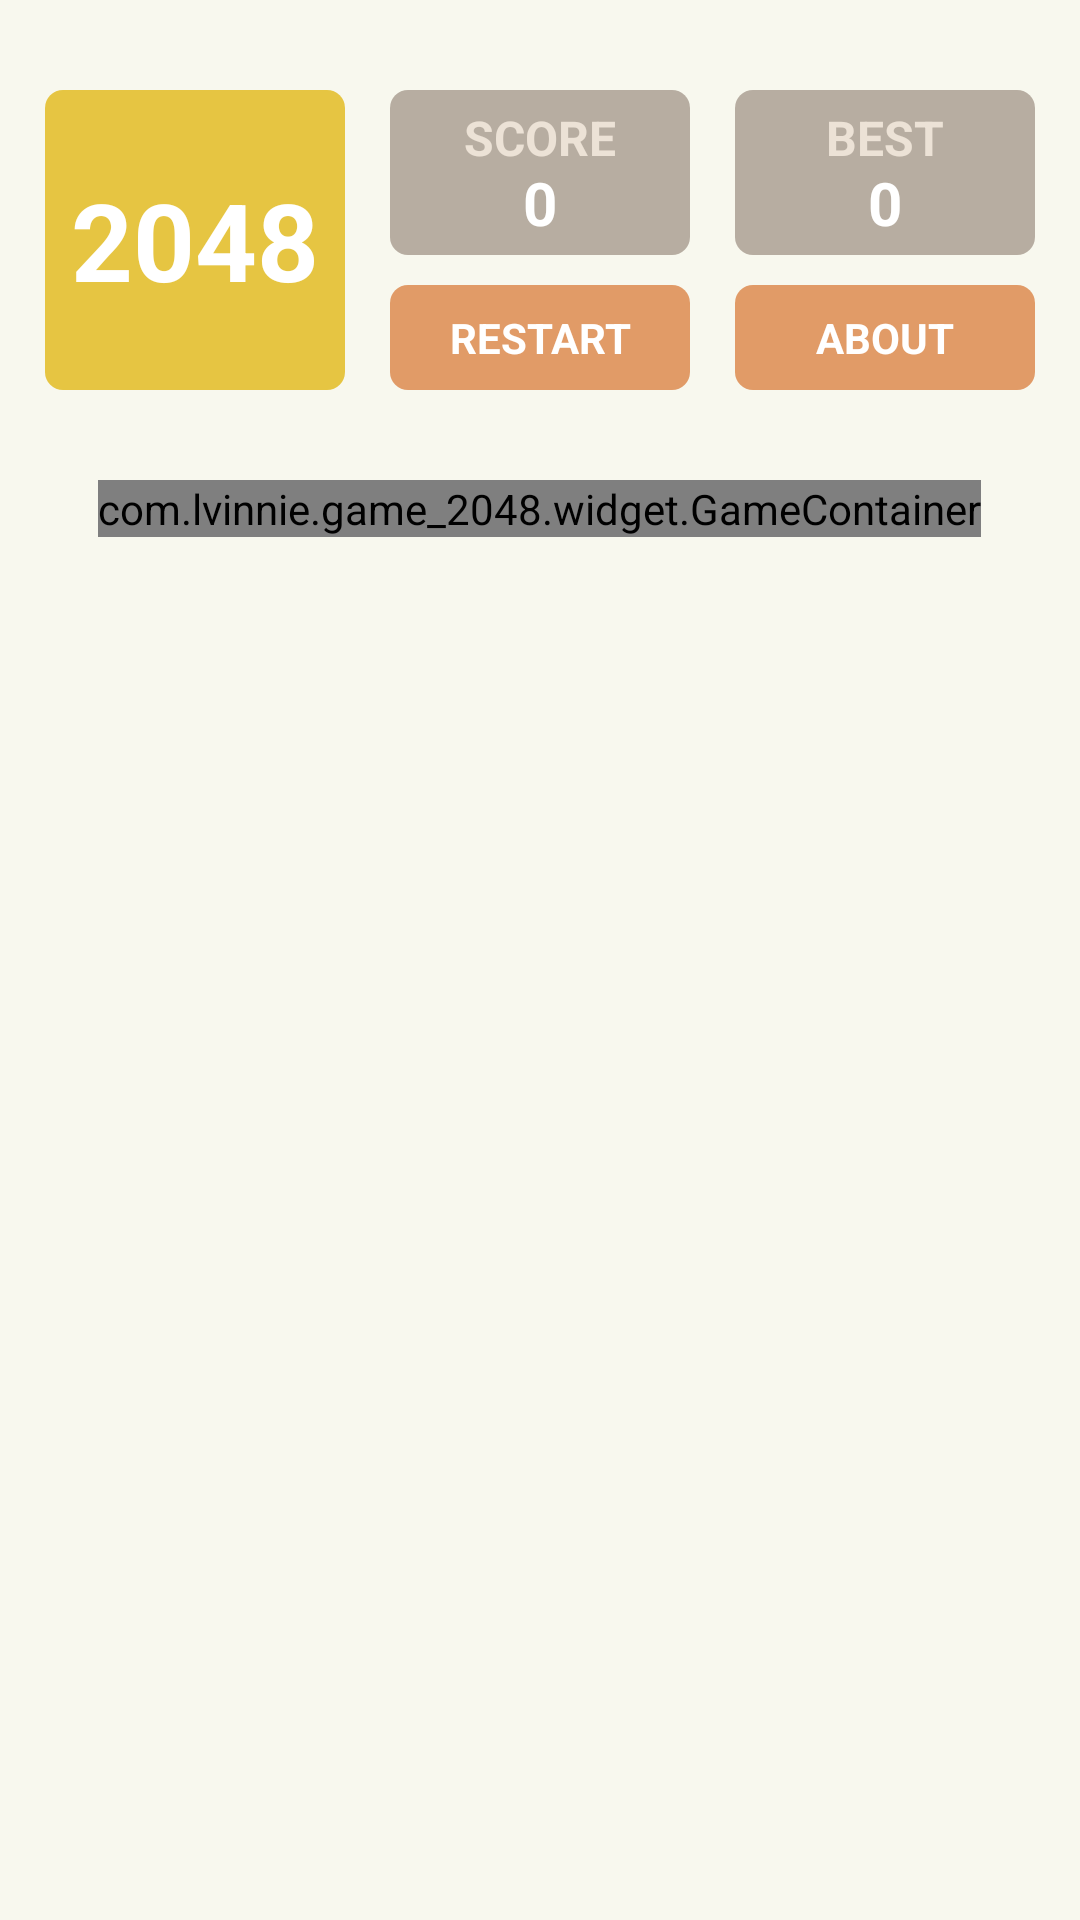

Reconstruct the res/layout file that produces this screen, plus the resources it refers to.
<!-- AndroidManifest.xml: application theme AppTheme -->
<!-- res/layout/activity_game.xml -->
<?xml version="1.0" encoding="utf-8"?>
<layout>
<RelativeLayout xmlns:android="http://schemas.android.com/apk/res/android"
    xmlns:app="http://schemas.android.com/apk/res-auto"
    xmlns:tools="http://schemas.android.com/tools"
    android:layout_width="match_parent"
    android:layout_height="match_parent"
    android:background="#f8f8ee"
    tools:context=".ui.activity.GameActivity">

    <androidx.appcompat.widget.AppCompatTextView
        android:id="@+id/title"
        android:layout_width="100dp"
        android:layout_height="100dp"
        android:layout_marginTop="30dp"
        android:layout_marginLeft="15dp"
        android:background="@drawable/bg_yellow"
        android:gravity="center"
        android:textStyle="bold"
        android:text="2048"
        android:textSize="36dp"
        android:textColor="@android:color/white"/>

    <LinearLayout
        android:id="@+id/score_layout"
        android:layout_width="100dp"
        android:layout_height="wrap_content"
        android:orientation="vertical"
        android:layout_marginTop="30dp"
        android:layout_marginLeft="15dp"
        android:layout_toRightOf="@id/title"
        android:paddingTop="5dp"
        android:paddingBottom="4dp"
        android:gravity="center"
        android:background="@drawable/bg_score">

        <androidx.appcompat.widget.AppCompatTextView
            android:layout_width="match_parent"
            android:layout_height="wrap_content"
            android:gravity="center"
            android:textStyle="bold"
            android:text="@string/score"
            android:textSize="16dp"
            android:textColor="#ece2d6"/>

        <androidx.appcompat.widget.AppCompatTextView
            android:id="@+id/score"
            android:layout_width="match_parent"
            android:layout_height="wrap_content"
            android:layout_marginTop="-3dp"
            android:gravity="center"
            android:textStyle="bold"
            android:text="0"
            android:textSize="20dp"
            android:textColor="@android:color/white"/>

    </LinearLayout>

    <androidx.appcompat.widget.AppCompatTextView
        android:id="@+id/restart"
        android:layout_width="100dp"
        android:layout_height="35dp"
        android:layout_marginTop="10dp"
        android:layout_marginLeft="15dp"
        android:layout_toRightOf="@id/title"
        android:layout_below="@id/score_layout"
        android:gravity="center"
        android:onClick="click"
        android:text="@string/restart"
        android:textStyle="bold"
        android:textColor="@android:color/white"
        android:background="@drawable/bg_button"/>

    <LinearLayout
        android:id="@+id/best_layout"
        android:layout_width="100dp"
        android:layout_height="wrap_content"
        android:orientation="vertical"
        android:layout_marginTop="30dp"
        android:layout_marginLeft="15dp"
        android:layout_toRightOf="@id/score_layout"
        android:paddingTop="5dp"
        android:paddingBottom="4dp"
        android:gravity="center"
        android:background="@drawable/bg_score">

        <androidx.appcompat.widget.AppCompatTextView
            android:layout_width="match_parent"
            android:layout_height="wrap_content"
            android:gravity="center"
            android:textStyle="bold"
            android:text="@string/best"
            android:textSize="16dp"
            android:textColor="#ece2d6"/>

        <androidx.appcompat.widget.AppCompatTextView
            android:id="@+id/best"
            android:layout_width="match_parent"
            android:layout_height="wrap_content"
            android:layout_marginTop="-3dp"
            android:gravity="center"
            android:textStyle="bold"
            android:text="0"
            android:textSize="20dp"
            android:textColor="@android:color/white"/>

    </LinearLayout>

    <androidx.appcompat.widget.AppCompatTextView
        android:id="@+id/about"
        android:layout_width="100dp"
        android:layout_height="35dp"
        android:layout_marginTop="10dp"
        android:layout_marginLeft="15dp"
        android:layout_toRightOf="@id/score_layout"
        android:layout_below="@id/best_layout"
        android:gravity="center"
        android:onClick="click"
        android:text="@string/about"
        android:textStyle="bold"
        android:textColor="@android:color/white"
        android:background="@drawable/bg_button"/>


    <com.example.game_2048.widget.GameContainer
        android:id="@+id/game_container"
        android:layout_width="wrap_content"
        android:layout_height="wrap_content"
        android:layout_below="@id/title"
        android:layout_centerHorizontal="true"
        android:layout_marginTop="30dp"
        app:GC_Space="10dp"
        app:GC_Size="330dp"
        app:GC_CornerSize="6dp"/>

</RelativeLayout>
</layout>
<!-- resources referenced by this layout -->
<resources>
  <!-- drawable bg_button (drawable) -->
  <?xml version="1.0" encoding="utf-8"?>
  <shape xmlns:android="http://schemas.android.com/apk/res/android">
  
      <solid android:color="@color/bg_button"/>
      <corners android:radius="6dp"/>
  
  </shape>
  <!-- drawable bg_score (drawable) -->
  <?xml version="1.0" encoding="utf-8"?>
  <shape xmlns:android="http://schemas.android.com/apk/res/android">
  
      <solid android:color="@color/bg_game_container"/>
      <corners android:radius="6dp"/>
  
  </shape>
  <!-- drawable bg_yellow (drawable) -->
  <?xml version="1.0" encoding="utf-8"?>
  <shape xmlns:android="http://schemas.android.com/apk/res/android">
  
      <solid android:color="@color/bg_number_128"/>
      <corners android:radius="6dp"/>
  
  </shape>
  <string name="about">ABOUT</string>
  <string name="best">BEST</string>
  <string name="restart">RESTART</string>
  <string name="score">SCORE</string>
  <style name="AppTheme" parent="Theme.AppCompat.Light.NoActionBar">
          
      </style>
  <color name="bg_button">#e19b67</color>
  <color name="bg_game_container">#b7ada1</color>
  <color name="bg_number_128">#e6c542</color>
</resources>
